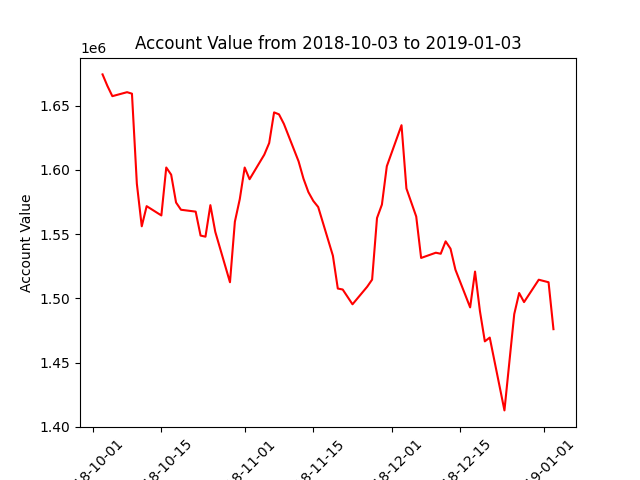

Values plotted in this chart, from the file beside it:
datadate, account_value
20181003, 1674288
20181004, 1665250
20181005, 1657358
20181008, 1660451
20181009, 1659295
20181010, 1589216
20181011, 1556106
20181012, 1571776
20181015, 1564550
20181016, 1601845
20181017, 1596276
20181018, 1574603
20181019, 1568986
20181022, 1567530
20181023, 1548899
20181024, 1548029
20181025, 1572549
20181026, 1551809
20181029, 1512572
20181030, 1559691
20181031, 1577249
20181101, 1601831
20181102, 1592741
20181105, 1611841
20181106, 1620897
20181107, 1644737
20181108, 1643211
20181109, 1635782
20181112, 1606618
20181113, 1593143
20181114, 1582709
20181115, 1575857
20181116, 1571088
20181119, 1533221
20181120, 1507687
20181121, 1506927
20181123, 1495417
20181126, 1509116
20181127, 1514638
20181128, 1562538
20181129, 1572998
20181130, 1602829
20181203, 1634767
20181204, 1585524
20181206, 1563716
20181207, 1531486
20181210, 1535556
20181211, 1534749
20181212, 1544399
20181213, 1538659
20181214, 1522327
20181217, 1493025
20181218, 1520876
20181219, 1490074
20181220, 1466575
20181221, 1469537
20181224, 1412874
20181226, 1487784
20181227, 1504202
20181228, 1497134
... 3 more rows
